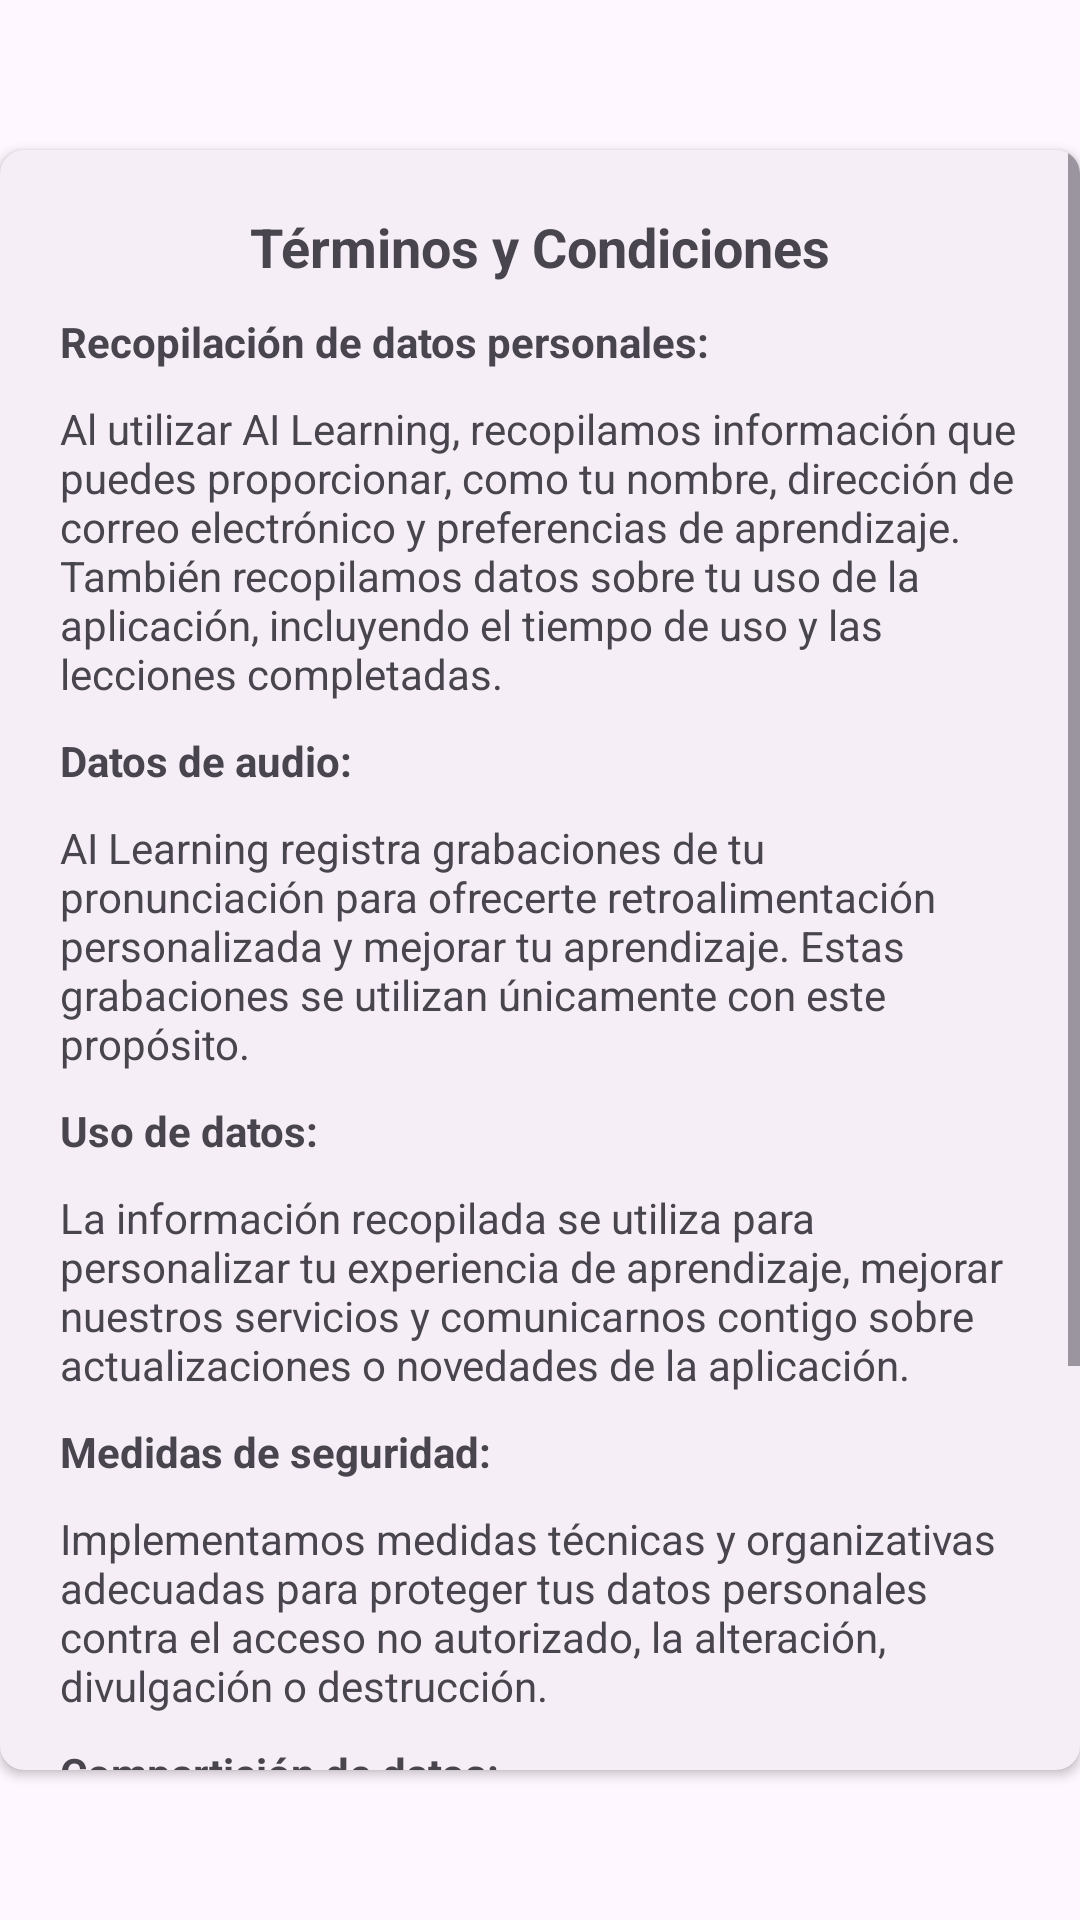

The Android layout XML behind this screen, and the referenced resources:
<!-- AndroidManifest.xml: application theme Theme.AILearning -->
<!-- res/layout/fragment_terminos_dialog.xml -->
<?xml version="1.0" encoding="utf-8"?>
<LinearLayout xmlns:android="http://schemas.android.com/apk/res/android"
    android:layout_width="wrap_content"
    android:layout_height="wrap_content"
    android:gravity="center"
    android:orientation="vertical">

    <androidx.cardview.widget.CardView
        android:layout_width="wrap_content"
        android:layout_height="wrap_content"
        xmlns:app="http://schemas.android.com/apk/res-auto"
        android:elevation="6dp"
        android:layout_marginVertical="50dp"
        app:cardBackgroundColor="@color/md_theme_inverseOnSurface"
        app:cardCornerRadius="8dp">

        <ScrollView
            android:layout_width="wrap_content"
            android:layout_height="wrap_content"
            android:fillViewport="true">

            <LinearLayout
                android:layout_width="wrap_content"
                android:layout_height="wrap_content"
                android:orientation="vertical"
                android:padding="20dp">

                <TextView
                    android:layout_width="wrap_content"
                    android:layout_height="wrap_content"
                    android:text="Términos y Condiciones"
                    android:textStyle="bold"
                    android:textSize="18sp"
                    android:layout_gravity="center"/>

                <TextView
                    android:layout_width="wrap_content"
                    android:layout_height="wrap_content"
                    android:textStyle="bold"
                    android:text="Recopilación de datos personales:"
                    android:layout_marginTop="10dp"/>
                <TextView
                    android:layout_width="wrap_content"
                    android:layout_height="wrap_content"
                    android:text="@string/recopilacion_datos_personales"
                    android:layout_marginTop="10dp"/>
                <TextView
                    android:layout_width="wrap_content"
                    android:layout_height="wrap_content"
                    android:textStyle="bold"
                    android:text="Datos de audio:"
                    android:layout_marginTop="10dp"/>
                <TextView
                    android:layout_width="wrap_content"
                    android:layout_height="wrap_content"
                    android:text="@string/datos_de_audio"
                    android:layout_marginTop="10dp"/>
                <TextView
                    android:layout_width="wrap_content"
                    android:layout_height="wrap_content"
                    android:textStyle="bold"
                    android:text="Uso de datos:"
                    android:layout_marginTop="10dp"/>
                <TextView
                    android:layout_width="wrap_content"
                    android:layout_height="wrap_content"
                    android:text="@string/uso_de_datos"
                    android:layout_marginTop="10dp"/>
                <TextView
                    android:layout_width="wrap_content"
                    android:layout_height="wrap_content"
                    android:textStyle="bold"
                    android:text="Medidas de seguridad:"
                    android:layout_marginTop="10dp"/>
                <TextView
                    android:layout_width="wrap_content"
                    android:layout_height="wrap_content"
                    android:text="@string/medidas_de_seguridad"
                    android:layout_marginTop="10dp"/>
                <TextView
                    android:layout_width="wrap_content"
                    android:layout_height="wrap_content"
                    android:textStyle="bold"
                    android:text="Compartición de datos:"
                    android:layout_marginTop="10dp"/>
                <TextView
                    android:layout_width="wrap_content"
                    android:layout_height="wrap_content"
                    android:text="@string/comparticion_de_datos"
                    android:layout_marginTop="10dp"/>

                <LinearLayout
                    android:layout_width="match_parent"
                    android:layout_height="wrap_content"
                    android:orientation="horizontal"
                    android:gravity="center"
                    android:layout_marginTop="20dp">

                    <com.google.android.material.button.MaterialButton
                        android:id="@+id/btnAceptar"
                        android:layout_width="wrap_content"
                        android:layout_height="wrap_content"
                        android:text="Aceptar"
                        android:layout_marginEnd="10dp"
                        app:cornerRadius="15dp"/>

                    <com.google.android.material.button.MaterialButton
                        android:padding="12dp"
                        android:id="@+id/btnCancelar"
                        android:layout_width="wrap_content"
                        android:layout_height="wrap_content"
                        android:text="Cancelar"
                        app:cornerRadius="15dp"/>
                </LinearLayout>
            </LinearLayout>
        </ScrollView>
    </androidx.cardview.widget.CardView>
</LinearLayout>
<!-- resources referenced by this layout -->
<resources>
  <color name="md_theme_inverseOnSurface">#F6EEF6</color>
  <string name="comparticion_de_datos">No compartiremos tus datos personales con terceros sin tu consentimiento, salvo en situaciones donde la ley lo requiera o sea necesario para el funcionamiento de la aplicación.</string>
  <string name="datos_de_audio">AI Learning registra grabaciones de tu pronunciación para ofrecerte retroalimentación personalizada y mejorar tu aprendizaje. Estas grabaciones se utilizan únicamente con este propósito.</string>
  <string name="medidas_de_seguridad">Implementamos medidas técnicas y organizativas adecuadas para proteger tus datos personales contra el acceso no autorizado, la alteración, divulgación o destrucción.</string>
  <string name="recopilacion_datos_personales">Al utilizar AI Learning, recopilamos información que puedes proporcionar, como tu nombre, dirección de correo electrónico y preferencias de aprendizaje. También recopilamos datos sobre tu uso de la aplicación, incluyendo el tiempo de uso y las lecciones completadas.</string>
  <string name="uso_de_datos">La información recopilada se utiliza para personalizar tu experiencia de aprendizaje, mejorar nuestros servicios y comunicarnos contigo sobre actualizaciones o novedades de la aplicación.</string>
  <style name="Theme.AILearning" parent="Base.Theme.AILearning" />
  <color name="md_theme_primary">#533082</color>
  <color name="md_theme_onPrimary">#FFFFFF</color>
  <color name="md_theme_primaryContainer">#EDDCFF</color>
  <color name="md_theme_onPrimaryContainer">#260E44</color>
  <color name="md_theme_secondary">#645A70</color>
  <color name="md_theme_onSecondary">#FFFFFF</color>
  <color name="md_theme_secondaryContainer">#EBDDF7</color>
  <color name="md_theme_onSecondaryContainer">#20182A</color>
  <color name="md_theme_tertiary">#7F525B</color>
  <color name="md_theme_onTertiary">#FFFFFF</color>
  <color name="md_theme_tertiaryContainer">#FFD9DF</color>
  <color name="md_theme_onTertiaryContainer">#321019</color>
  <color name="md_theme_error">#BA1A1A</color>
  <color name="md_theme_onError">#FFFFFF</color>
  <color name="md_theme_errorContainer">#FFDAD6</color>
  <color name="md_theme_onErrorContainer">#410002</color>
  <color name="md_theme_background">#FFF7FF</color>
  <color name="md_theme_onBackground">#1D1A20</color>
  <color name="md_theme_surface">#FFF7FF</color>
  <color name="md_theme_onSurface">#1D1A20</color>
  <color name="md_theme_surfaceVariant">#E8E0EB</color>
  <color name="md_theme_onSurfaceVariant">#4A454E</color>
  <color name="md_theme_outline">#7B757F</color>
  <color name="md_theme_outlineVariant">#CCC4CF</color>
  <color name="md_theme_inverseSurface">#322F35</color>
  <color name="md_theme_inversePrimary">#D7BAFB</color>
  <color name="md_theme_primaryFixed">#EDDCFF</color>
  <color name="md_theme_onPrimaryFixed">#260E44</color>
  <color name="md_theme_primaryFixedDim">#D7BAFB</color>
  <color name="md_theme_onPrimaryFixedVariant">#533C72</color>
  <color name="md_theme_secondaryFixed">#EBDDF7</color>
  <color name="md_theme_onSecondaryFixed">#20182A</color>
  <color name="md_theme_secondaryFixedDim">#CFC2DA</color>
  <color name="md_theme_onSecondaryFixedVariant">#4C4357</color>
  <color name="md_theme_tertiaryFixed">#FFD9DF</color>
  <color name="md_theme_onTertiaryFixed">#321019</color>
  <color name="md_theme_tertiaryFixedDim">#F2B7C1</color>
  <color name="md_theme_onTertiaryFixedVariant">#653B43</color>
  <color name="md_theme_surfaceDim">#DFD8E0</color>
  <color name="md_theme_surfaceBright">#FFF7FF</color>
  <color name="md_theme_surfaceContainerLowest">#FFFFFF</color>
  <color name="md_theme_surfaceContainerLow">#F9F1F9</color>
  <color name="md_theme_surfaceContainer">#F3ECF4</color>
  <color name="md_theme_surfaceContainerHigh">#EDE6EE</color>
  <color name="md_theme_surfaceContainerHighest">#E7E0E8</color>
</resources>
